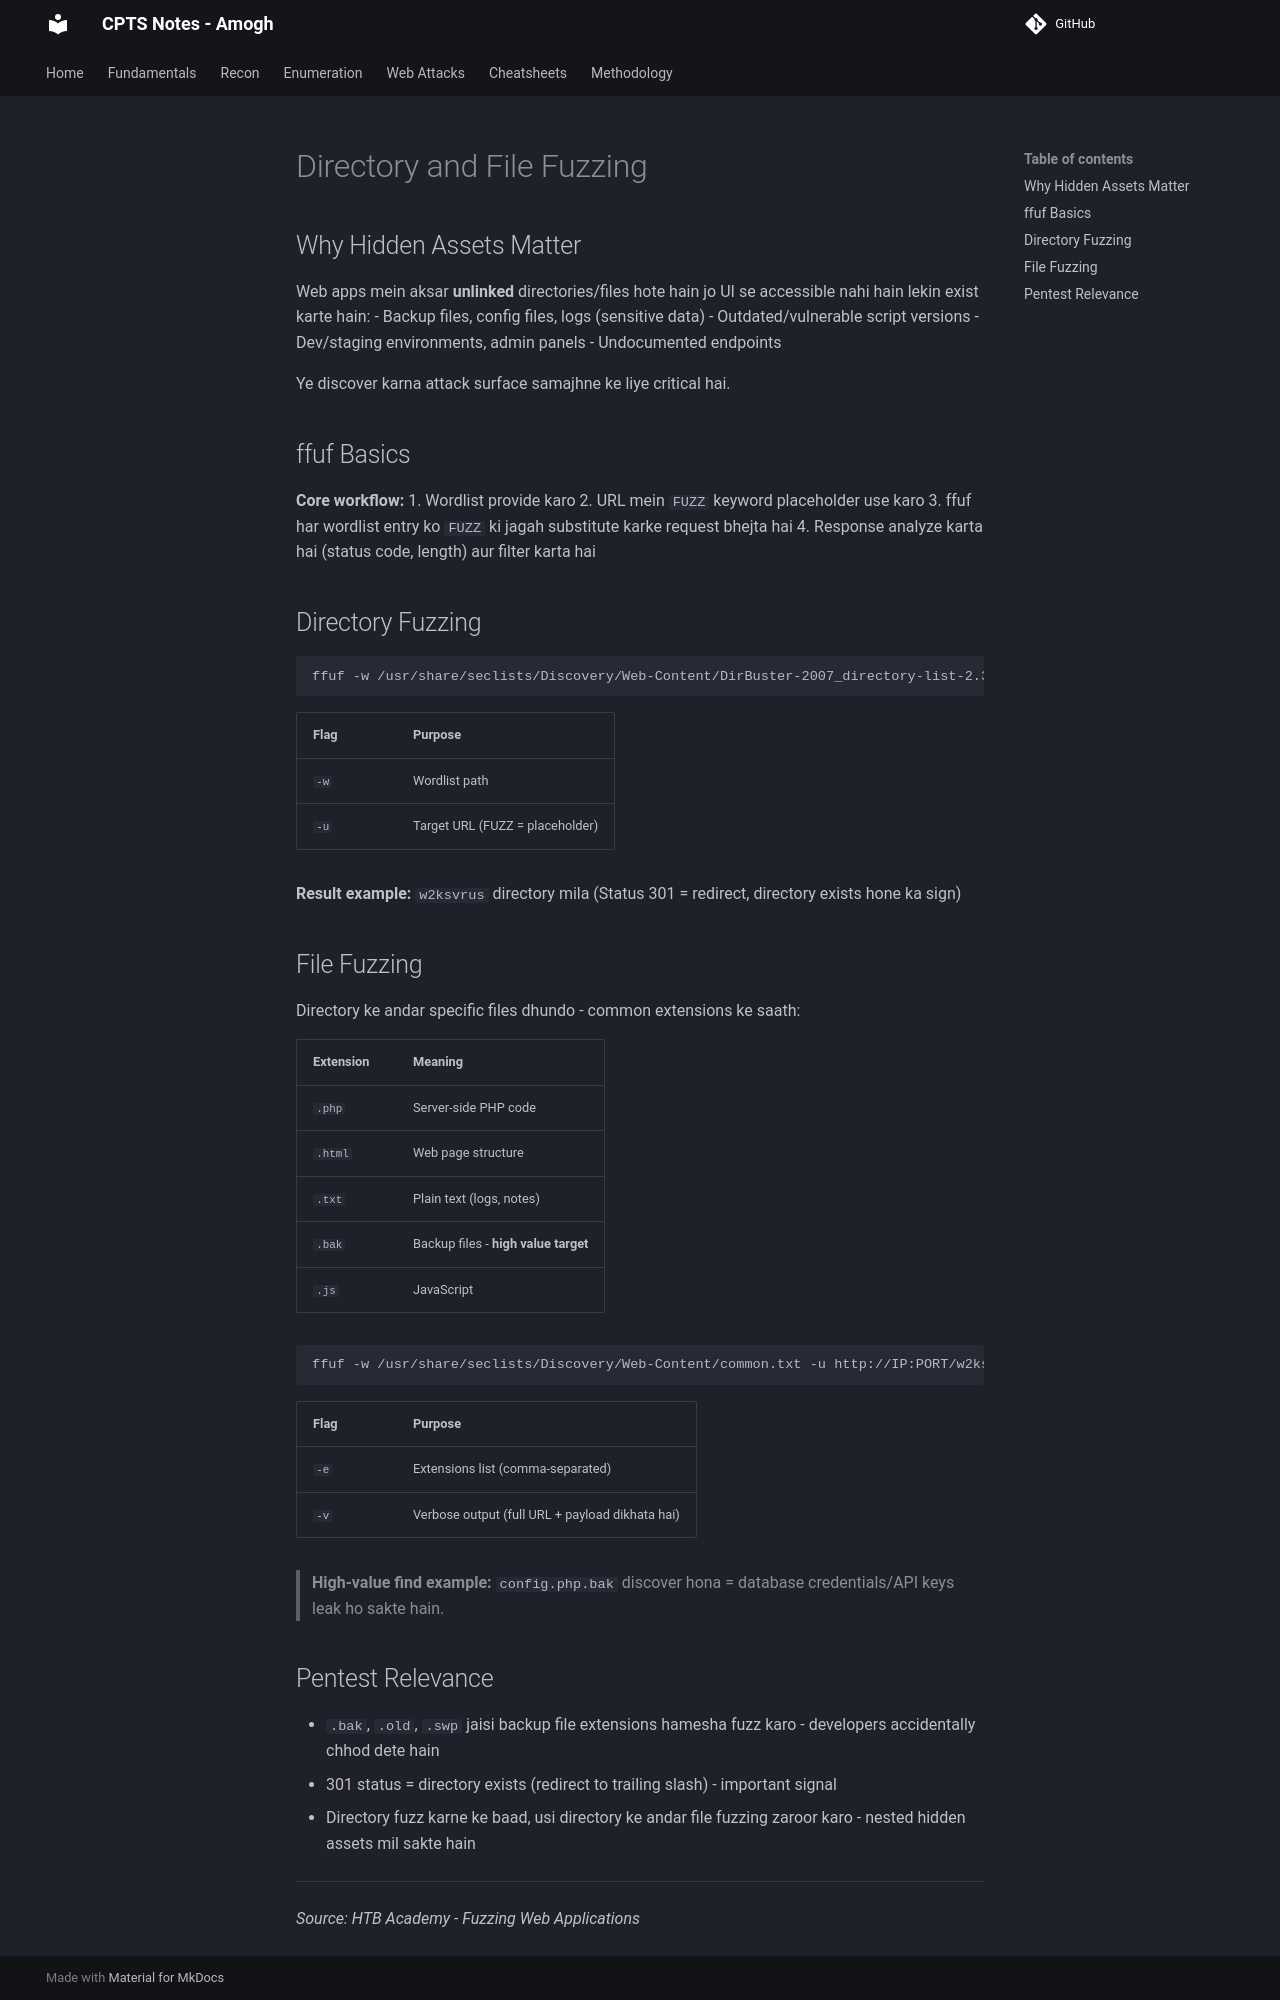

repository: amu132/CPTS-Notes-Site · page: 01-Recon/Web-Fuzzing/Directory-File-Fuzzing/index.html · generator: mkdocs

# Directory and File Fuzzing

## Why Hidden Assets Matter
Web apps mein aksar **unlinked** directories/files hote hain jo UI se accessible nahi hain lekin exist karte hain:
- Backup files, config files, logs (sensitive data)
- Outdated/vulnerable script versions
- Dev/staging environments, admin panels
- Undocumented endpoints

Ye discover karna attack surface samajhne ke liye critical hai.

## ffuf Basics

**Core workflow:**
1. Wordlist provide karo
2. URL mein `FUZZ` keyword placeholder use karo
3. ffuf har wordlist entry ko `FUZZ` ki jagah substitute karke request bhejta hai
4. Response analyze karta hai (status code, length) aur filter karta hai

## Directory Fuzzing

```bash
ffuf -w /usr/share/seclists/Discovery/Web-Content/DirBuster-2007_directory-list-2.3-medium.txt -u http://IP:PORT/FUZZ
```

| Flag | Purpose |
|---|---|
| `-w` | Wordlist path |
| `-u` | Target URL (FUZZ = placeholder) |

**Result example:** `w2ksvrus` directory mila (Status 301 = redirect, directory exists hone ka sign)

## File Fuzzing

Directory ke andar specific files dhundo - common extensions ke saath:

| Extension | Meaning |
|---|---|
| `.php` | Server-side PHP code |
| `.html` | Web page structure |
| `.txt` | Plain text (logs, notes) |
| `.bak` | Backup files - **high value target** |
| `.js` | JavaScript |

```bash
ffuf -w /usr/share/seclists/Discovery/Web-Content/common.txt -u http://IP:PORT/w2ksvrus/FUZZ -e .php,.html,.txt,.bak,.js -v
```

| Flag | Purpose |
|---|---|
| `-e` | Extensions list (comma-separated) |
| `-v` | Verbose output (full URL + payload dikhata hai) |

> **High-value find example:** `config.php.bak` discover hona = database credentials/API keys leak ho sakte hain.

## Pentest Relevance
- `.bak`, `.old`, `.swp` jaisi backup file extensions hamesha fuzz karo - developers accidentally chhod dete hain
- 301 status = directory exists (redirect to trailing slash) - important signal
- Directory fuzz karne ke baad, usi directory ke andar file fuzzing zaroor karo - nested hidden assets mil sakte hain

---
*Source: HTB Academy - Fuzzing Web Applications*
